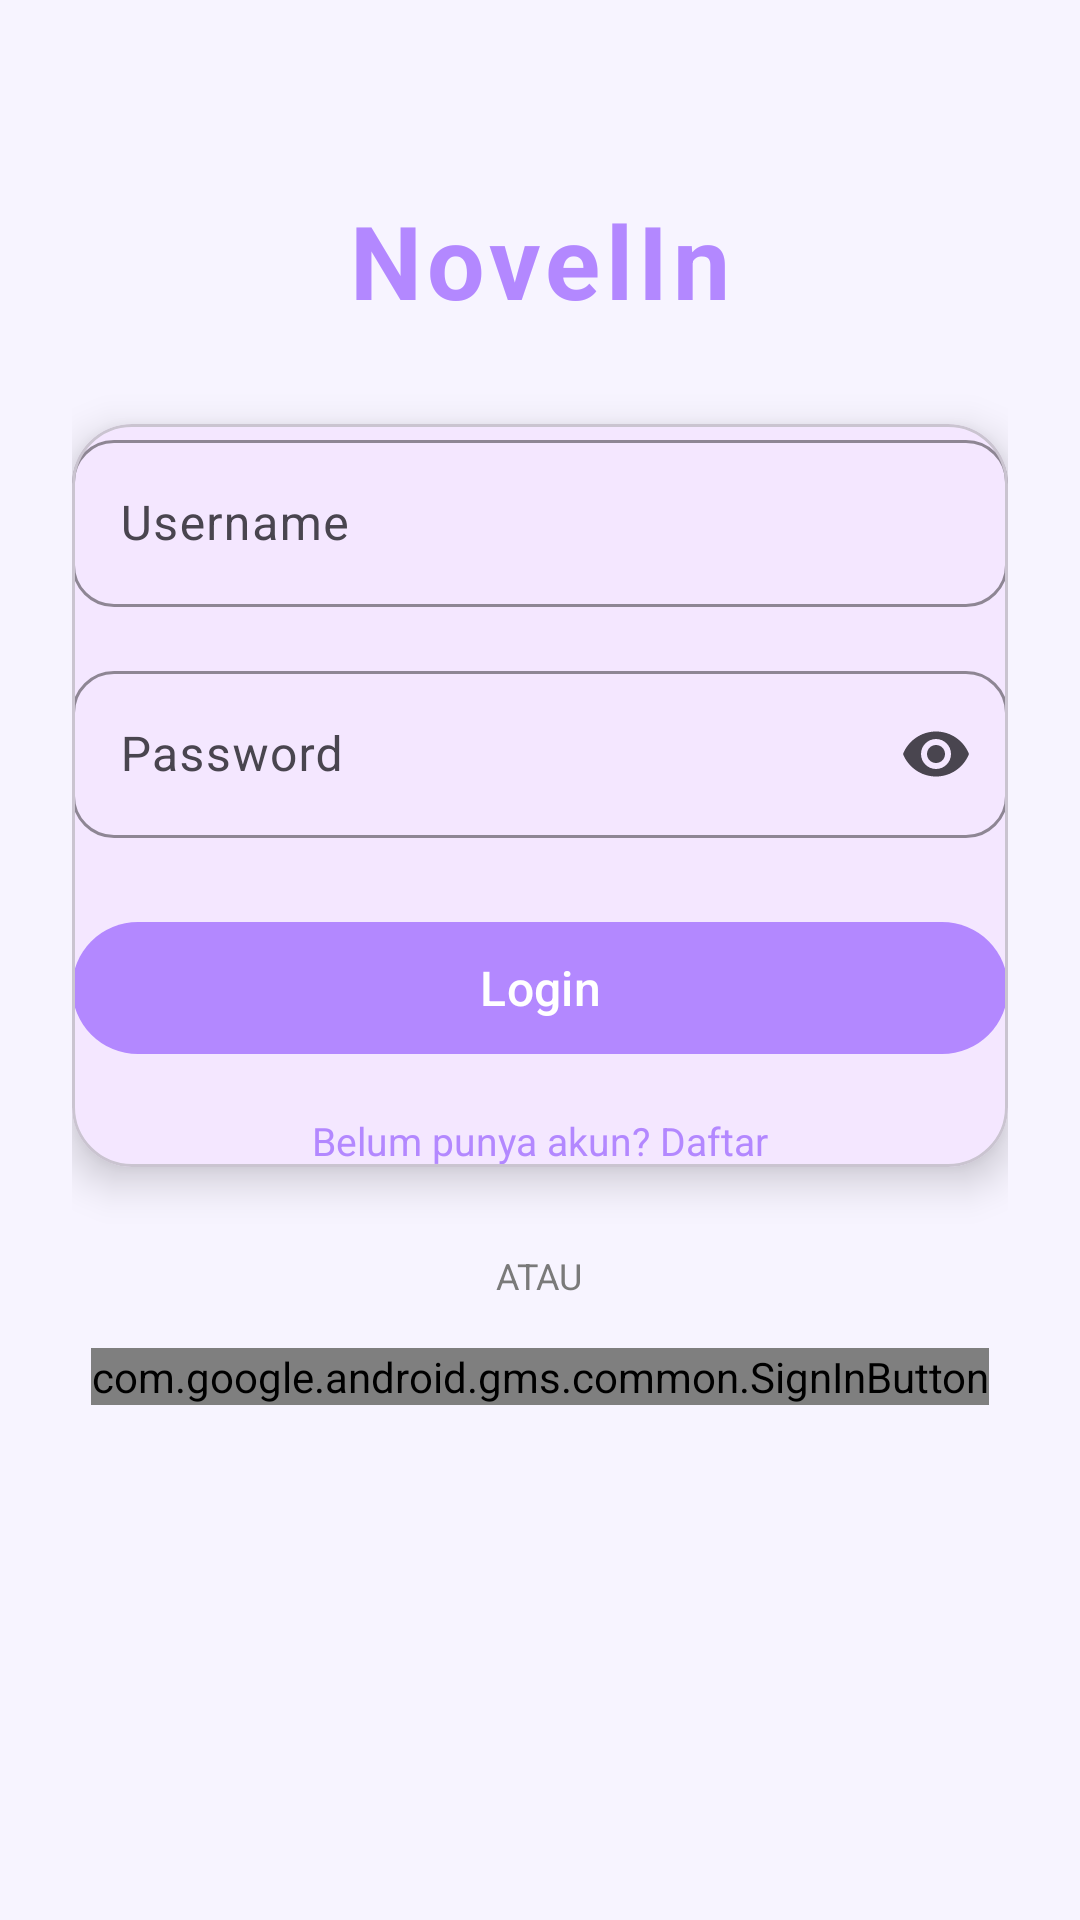

Here is an Android app screen rendered from its layout file. Give the layout XML and the strings, colors and styles it references.
<!-- AndroidManifest.xml: application theme Theme.NovelIn -->
<!-- res/layout/activity_login.xml -->
<?xml version="1.0" encoding="utf-8"?>
<ScrollView xmlns:android="http://schemas.android.com/apk/res/android"
    xmlns:app="http://schemas.android.com/apk/res-auto"
    android:layout_width="match_parent"
    android:layout_height="match_parent"
    android:fillViewport="true"
    android:background="@color/background">

    <LinearLayout
        android:layout_width="match_parent"
        android:layout_height="wrap_content"
        android:orientation="vertical"
        android:gravity="center_horizontal"
        android:padding="24dp">

        
        <TextView
            android:layout_width="wrap_content"
            android:layout_height="wrap_content"
            android:text="NovelIn"
            android:textSize="34sp"
            android:textStyle="bold"
            android:textColor="@color/primary"
            android:letterSpacing="0.05"
            android:layout_marginTop="40dp"
            android:layout_marginBottom="32dp"/>

        
        <com.google.android.material.card.MaterialCardView
            android:layout_width="match_parent"
            android:layout_height="wrap_content"
            app:cardCornerRadius="20dp"
            app:cardElevation="8dp"
            android:padding="20dp">

            <LinearLayout
                android:layout_width="match_parent"
                android:layout_height="wrap_content"
                android:orientation="vertical">

                
                <com.google.android.material.textfield.TextInputLayout
                    android:layout_width="match_parent"
                    android:layout_height="wrap_content"
                    android:hint="Username"
                    app:boxBackgroundMode="outline"
                    app:boxCornerRadiusTopStart="14dp"
                    app:boxCornerRadiusTopEnd="14dp"
                    app:boxCornerRadiusBottomStart="14dp"
                    app:boxCornerRadiusBottomEnd="14dp"
                    app:boxStrokeColor="@color/primary"
                    app:hintTextColor="@color/primary">

                    <com.google.android.material.textfield.TextInputEditText
                        android:id="@+id/etUsername"
                        android:layout_width="match_parent"
                        android:layout_height="wrap_content"
                        android:textColor="@color/text_primary"/>
                </com.google.android.material.textfield.TextInputLayout>

                
                <com.google.android.material.textfield.TextInputLayout
                    android:layout_width="match_parent"
                    android:layout_height="wrap_content"
                    android:layout_marginTop="16dp"
                    android:hint="Password"
                    app:endIconMode="password_toggle"
                    app:boxBackgroundMode="outline"
                    app:boxCornerRadiusTopStart="14dp"
                    app:boxCornerRadiusTopEnd="14dp"
                    app:boxCornerRadiusBottomStart="14dp"
                    app:boxCornerRadiusBottomEnd="14dp"
                    app:boxStrokeColor="@color/primary"
                    app:hintTextColor="@color/primary">

                    <com.google.android.material.textfield.TextInputEditText
                        android:id="@+id/etPassword"
                        android:layout_width="match_parent"
                        android:layout_height="wrap_content"
                        android:inputType="textPassword"
                        android:textColor="@color/text_primary"/>
                </com.google.android.material.textfield.TextInputLayout>

                
                <com.google.android.material.button.MaterialButton
                    android:id="@+id/btnLogin"
                    android:layout_width="match_parent"
                    android:layout_height="52dp"
                    android:layout_marginTop="24dp"
                    android:text="Login"
                    android:textAllCaps="false"
                    android:textSize="16sp"
                    android:textColor="@android:color/white"
                    app:cornerRadius="26dp"
                    app:backgroundTint="@color/primary"
                    app:elevation="4dp"/>

                
                <TextView
                    android:id="@+id/tvRegister"
                    android:layout_width="wrap_content"
                    android:layout_height="wrap_content"
                    android:text="Belum punya akun? Daftar"
                    android:textColor="@color/primary"
                    android:textSize="13sp"
                    android:layout_gravity="center"
                    android:layout_marginTop="16dp"/>

            </LinearLayout>
        </com.google.android.material.card.MaterialCardView>

        
        <TextView
            android:layout_width="wrap_content"
            android:layout_height="wrap_content"
            android:text="ATAU"
            android:textColor="@color/text_secondary"
            android:textSize="12sp"
            android:layout_marginTop="28dp"
            android:layout_marginBottom="16dp"/>

        
        <com.google.android.gms.common.SignInButton
            android:id="@+id/btnGoogleSignIn"
            android:layout_width="wrap_content"
            android:layout_height="wrap_content"/>

    </LinearLayout>
</ScrollView>
<!-- resources referenced by this layout -->
<resources>
  <color name="background">#F7F4FF</color>
  <color name="primary">#B388FF</color>
  <color name="text_primary">#1F1F1F</color>
  <color name="text_secondary">#7A7A7A</color>
  <style name="Theme.NovelIn" parent="Theme.Material3.DayNight.NoActionBar">
  
          
          <item name="colorPrimary">#A970FF</item>
          <item name="colorSecondary">#C8A2FF</item>
  
          
          <item name="android:windowBackground">#FFFFFF</item>
  
          
          <item name="android:statusBarColor">#FFFFFF</item>
  
          
          <item name="android:navigationBarColor">#FFFFFF</item>
  
      </style>
</resources>
